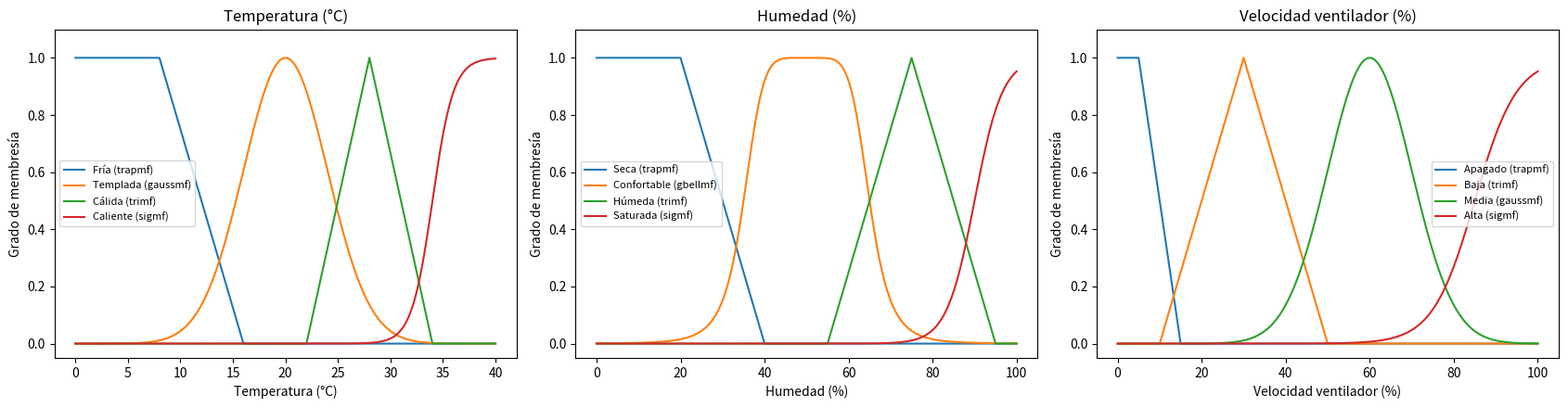
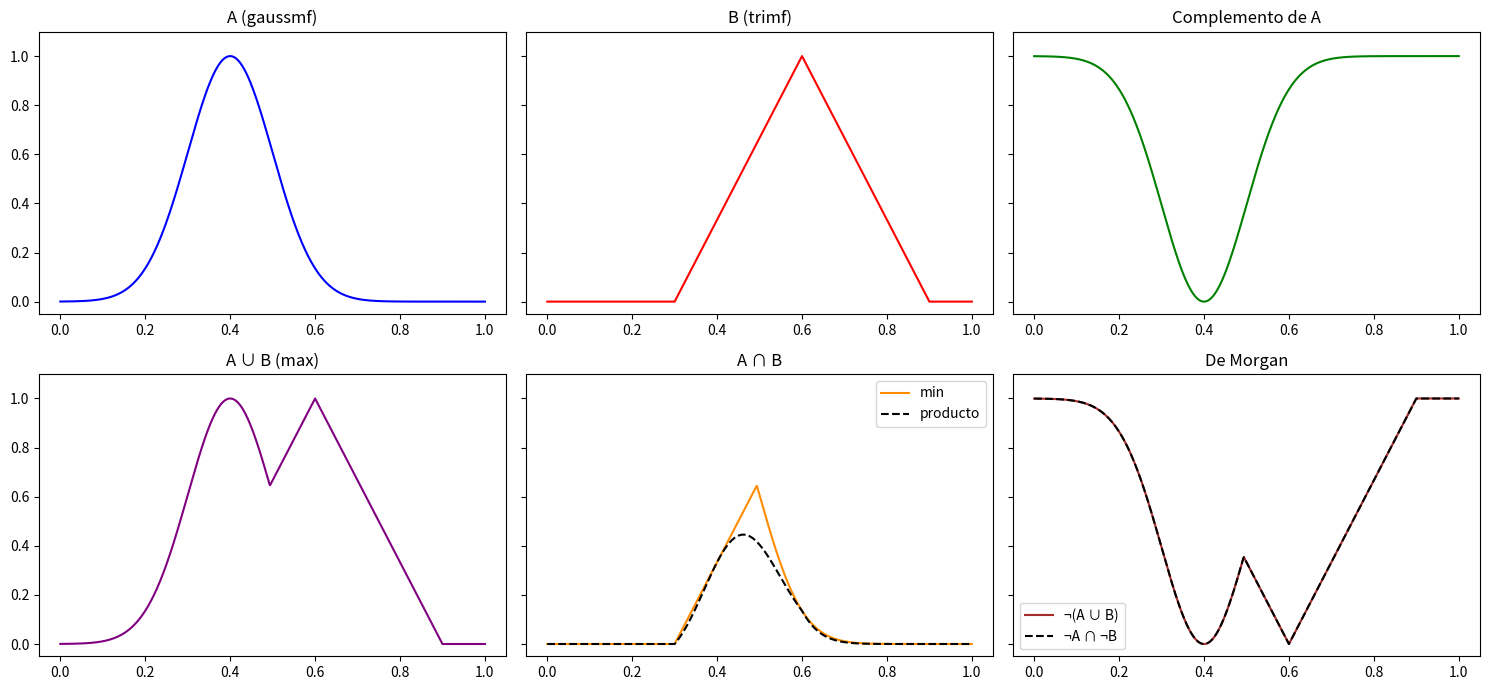
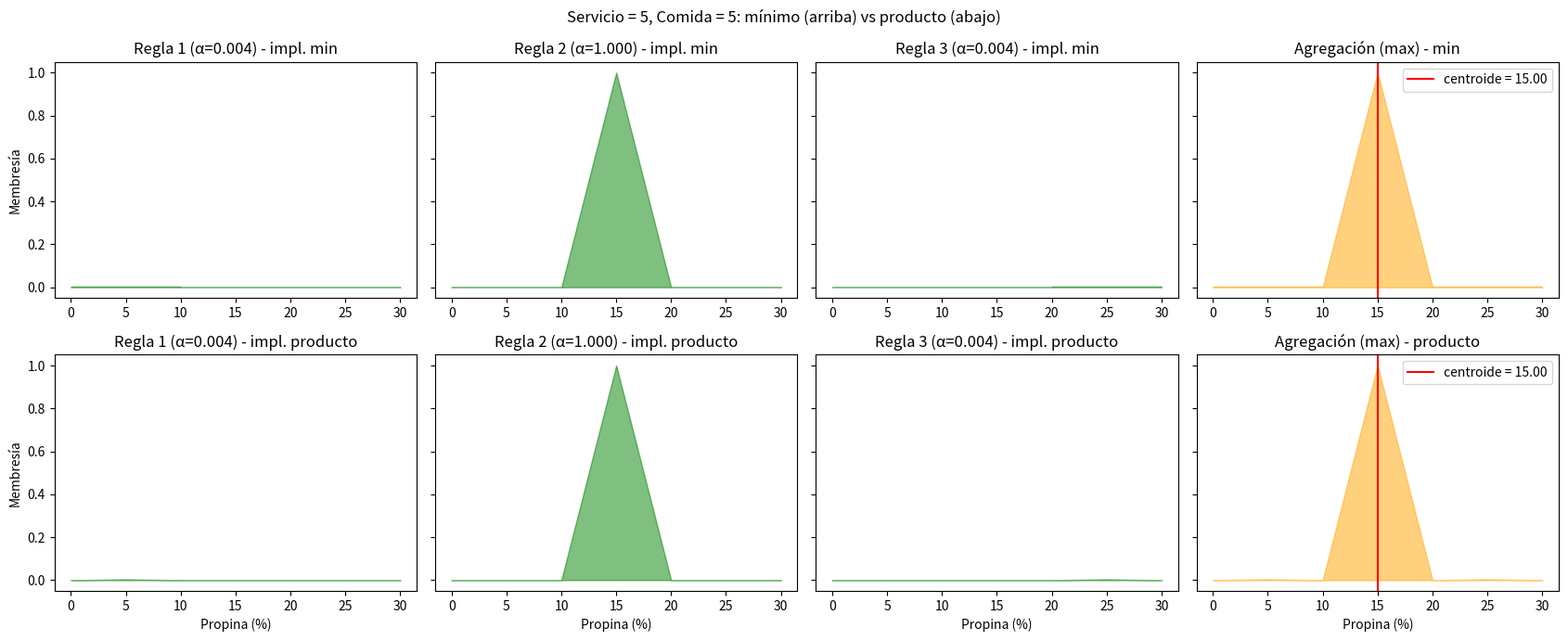

Generate these figures, in order, with matplotlib:
#!/usr/bin/env python3
import matplotlib

matplotlib.use("Agg")
import matplotlib.pyplot as plt
import numpy as np


def trapmf(x, p):
    """Trapezoidal [a, b, c, d]. Soporta hombros (a==b o c==d)."""
    a, b, c, d = p
    x = np.asarray(x, float)
    y = np.zeros_like(x)
    subida = (x >= a) & (x < b)
    y[subida] = (x[subida] - a) / (b - a)
    y[(x >= b) & (x <= c)] = 1.0
    bajada = (x > c) & (x <= d)
    y[bajada] = (d - x[bajada]) / (d - c)
    return y


def trimf(x, p):
    """Triangular [a, b, c]."""
    a, b, c = p
    return trapmf(x, [a, b, b, c])


def gaussmf(x, p):
    """Gaussiana [sigma, centro]."""
    sigma, c = p
    return np.exp(-((np.asarray(x, float) - c) ** 2) / (2 * sigma**2))


def gbellmf(x, p):
    """Campana generalizada [a, b, c]."""
    a, b, c = p
    return 1.0 / (1.0 + np.abs((np.asarray(x, float) - c) / a) ** (2 * b))


def sigmf(x, p):
    """Sigmoide [pendiente, centro]."""
    a, c = p
    return 1.0 / (1.0 + np.exp(-a * (np.asarray(x, float) - c)))


MF = {
    "trapmf": trapmf,
    "trimf": trimf,
    "gaussmf": gaussmf,
    "gbellmf": gbellmf,
    "sigmf": sigmf,
}


class VariableLinguistica:
    def __init__(self, nombre, rango, puntos=1001):
        self.nombre = nombre
        self.rango = rango
        self.x = np.linspace(rango[0], rango[1], puntos)
        self.terminos = {}  # nombre -> (tipo, params)

    def agregar(self, termino, tipo, params):
        self.terminos[termino] = (tipo, params)
        return self

    def mu(self, termino, x=None):
        tipo, params = self.terminos[termino]
        return MF[tipo](self.x if x is None else x, params)

    def graficar(self, ax):
        for nombre, (tipo, params) in self.terminos.items():
            ax.plot(self.x, self.mu(nombre), label=f"{nombre} ({tipo})")
        ax.set_title(self.nombre)
        ax.set_xlabel(self.nombre)
        ax.set_ylabel("Grado de membresía")
        ax.set_ylim(-0.05, 1.1)
        ax.legend(fontsize=8)


# ======================================================================
# Ejercicio 1: tres variables lingüísticas
# ======================================================================
def ejercicio_1():
    print("=" * 70)
    print("EJERCICIO 1: Variables lingüísticas")
    print("=" * 70)

    temperatura = VariableLinguistica("Temperatura (°C)", [0, 40])
    temperatura.agregar("Fría", "trapmf", [0, 0, 8, 16])
    temperatura.agregar("Templada", "gaussmf", [4, 20])
    temperatura.agregar("Cálida", "trimf", [22, 28, 34])
    temperatura.agregar("Caliente", "sigmf", [1.0, 34])

    humedad = VariableLinguistica("Humedad (%)", [0, 100])
    humedad.agregar("Seca", "trapmf", [0, 0, 20, 40])
    humedad.agregar("Confortable", "gbellmf", [15, 3, 50])
    humedad.agregar("Húmeda", "trimf", [55, 75, 95])
    humedad.agregar("Saturada", "sigmf", [0.3, 90])

    velocidad = VariableLinguistica("Velocidad ventilador (%)", [0, 100])
    velocidad.agregar("Apagado", "trapmf", [0, 0, 5, 15])
    velocidad.agregar("Baja", "trimf", [10, 30, 50])
    velocidad.agregar("Media", "gaussmf", [10, 60])
    velocidad.agregar("Alta", "sigmf", [0.2, 85])

    fig, ax = plt.subplots(1, 3, figsize=(17, 4.5))
    for v, a in zip([temperatura, humedad, velocidad], ax):
        v.graficar(a)
        print(f"{v.nombre}: {list(v.terminos)}")
    plt.tight_layout()
    plt.savefig("ej1_variables_linguisticas.png", dpi=150)
    plt.close(fig)

    # Fusificación de ejemplo: un valor crisp -> grados de membresía
    t = 25.0
    print(f"\nFusificación de Temperatura = {t}:")
    for nombre in temperatura.terminos:
        print(f"  mu_{nombre}({t}) = {float(temperatura.mu(nombre, np.array([t]))[0]):.4f}")
    print("Gráfica guardada en ej1_variables_linguisticas.png\n")


# ======================================================================
# Ejercicio 2: Unión, Intersección y Complemento (conjuntos tipo 1)
# ======================================================================
def union(mu_a, mu_b, tconorma="max"):
    """A ∪ B. 'max' (estándar) o 'suma_prob' (a + b - a*b, dual del producto)."""
    if tconorma == "max":
        return np.maximum(mu_a, mu_b)
    if tconorma == "suma_prob":
        return mu_a + mu_b - mu_a * mu_b
    raise ValueError("tconorma debe ser 'max' o 'suma_prob'")


def interseccion(mu_a, mu_b, tnorma="min"):
    """A ∩ B. 'min' (estándar) o 'prod' (producto)."""
    if tnorma == "min":
        return np.minimum(mu_a, mu_b)
    if tnorma == "prod":
        return mu_a * mu_b
    raise ValueError("tnorma debe ser 'min' o 'prod'")


def complemento(mu_a):
    """not A = 1 - mu_A."""
    return 1.0 - mu_a


def ejercicio_2():
    print("=" * 70)
    print("EJERCICIO 2: Operadores Unión / Intersección / Complemento")
    print("=" * 70)

    x = np.linspace(0, 1, 1001)
    A = gaussmf(x, [0.1, 0.4])
    B = trimf(x, [0.3, 0.6, 0.9])

    # Comprobación numérica en un caso discreto sencillo
    a = np.array([0.0, 0.3, 0.7, 1.0])
    b = np.array([0.5, 0.5, 0.5, 0.5])
    print("a             =", a)
    print("b             =", b)
    print("union (max)   =", union(a, b))
    print("inters. (min) =", interseccion(a, b))
    print("inters. (prod)=", interseccion(a, b, "prod"))
    print("complemento(a)=", complemento(a))

    fig, ax = plt.subplots(2, 3, figsize=(15, 7), sharey=True)
    ax = ax.ravel()
    ax[0].plot(x, A, "b")
    ax[0].set_title("A (gaussmf)")
    ax[1].plot(x, B, "r")
    ax[1].set_title("B (trimf)")
    ax[2].plot(x, complemento(A), "g")
    ax[2].set_title("Complemento de A")
    ax[3].plot(x, union(A, B), "purple")
    ax[3].set_title("A ∪ B (max)")
    ax[4].plot(x, interseccion(A, B), "darkorange", label="min")
    ax[4].plot(x, interseccion(A, B, "prod"), "k--", label="producto")
    ax[4].set_title("A ∩ B")
    ax[4].legend()
    ax[5].plot(x, complemento(union(A, B)), "brown", label="¬(A ∪ B)")
    ax[5].plot(
        x,
        interseccion(complemento(A), complemento(B)),
        "k--",
        label="¬A ∩ ¬B",
    )
    ax[5].set_title("De Morgan")
    ax[5].legend()
    for a_ in ax:
        a_.set_ylim(-0.05, 1.1)
    plt.tight_layout()
    plt.savefig("ej2_operadores.png", dpi=150)
    plt.close(fig)

    # De Morgan (verificación)
    dm = np.allclose(complemento(union(A, B)), interseccion(complemento(A), complemento(B)))
    print(f"\nLey de De Morgan ¬(A ∪ B) = ¬A ∩ ¬B se cumple: {dm}")
    print("Gráfica guardada en ej2_operadores.png\n")


# ======================================================================
# Ejercicio 3: composición de relaciones difusas
# ======================================================================
def _tnorma(nombre):
    if nombre == "min":
        return np.minimum
    if nombre == "prod":
        return np.multiply
    raise ValueError("tnorma debe ser 'min' o 'prod'")


def composicion(R, S, tnorma="min"):
    """
    Composición sup-star: T(i,k) = max_j  R(i,j) ⋆ S(j,k)
    tnorma='min'  -> max-min
    tnorma='prod' -> max-producto
    """
    R, S = np.asarray(R, float), np.asarray(S, float)
    if R.shape[1] != S.shape[0]:
        raise ValueError("Dimensiones incompatibles: R es (n,m) y S debe ser (m,p)")
    tn = _tnorma(tnorma)
    return tn(R[:, :, None], S[None, :, :]).max(axis=1)


def ejercicio_3():
    print("=" * 70)
    print("EJERCICIO 3: Composición de relaciones")
    print("=" * 70)

    R = np.array([[1, 0], [0, 1]])
    S = np.array([[1, 0, 0], [1, 0, 1]])
    print("R =\n", R)
    print("S =\n", S)

    T_min = composicion(R, S, "min")
    T_prod = composicion(R, S, "prod")
    print("\nR ∘ S (max-min) =\n", T_min)
    print("R ∘ S (max-producto) =\n", T_prod)

    # Comprobación: R es la identidad, por lo que R ∘ S debe ser igual a S
    print("\nR es la matriz identidad -> R ∘ S debe ser igual a S:",
          np.array_equal(T_min, S) and np.array_equal(T_prod, S))

    # Paso a paso del cálculo de T(1,3) para ilustrar
    print("\nEjemplo T(2,3) = max( min(R21,S13), min(R22,S23) )"
          f" = max( min({R[1,0]},{S[0,2]}), min({R[1,1]},{S[1,2]}) ) = {T_min[1,2]}")

    # Caso no trivial con valores difusos (para comprobar que no es solo identidad)
    R2 = np.array([[0.2, 0.8], [0.6, 0.4]])
    S2 = np.array([[0.5, 0.9, 0.1], [0.7, 0.3, 1.0]])
    print("\nPrueba extra con valores difusos:")
    print("R2 ∘ S2 (max-min) =\n", composicion(R2, S2, "min"))
    print("R2 ∘ S2 (max-prod) =\n", composicion(R2, S2, "prod"))
    print()


# ======================================================================
# Ejercicio 4: Sistema Mamdani (propina) con T-norma configurable
# ======================================================================
class MamdaniFIS:
    def __init__(self, entradas, salida, reglas):
        self.entradas = entradas  # lista de VariableLinguistica
        self.salida = salida
        self.reglas = reglas  # [serv, comida, propina, peso, operador] (1-indexado)

    @staticmethod
    def _tnorma_reducir(valores, metodo):
        r = valores[0]
        for v in valores[1:]:
            r = np.minimum(r, v) if metodo == "min" else r * v
        return r

    def evaluar(self, x, and_m="min", or_m="max", imp_m="min", agg_m="max"):
        """Devuelve (salida crisp, info por regla, mu agregada)."""
        y = self.salida.x
        nombres_sal = list(self.salida.terminos)
        nombres_ent = [list(v.terminos) for v in self.entradas]
        recortes, info = [], []

        for n, regla in enumerate(self.reglas, 1):
            *idx_ent, idx_sal, peso, op = regla
            # 1) Fusificación: grados de membresía de los antecedentes usados
            grados = []
            for k, i in enumerate(idx_ent):
                if i > 0:
                    nombre = nombres_ent[k][i - 1]
                    grados.append(float(self.entradas[k].mu(nombre, np.array([x[k]]))[0]))
            # 2) Fuerza de disparo (AND = T-norma, OR = max)
            if op == 1:  # AND
                alpha = self._tnorma_reducir(grados, and_m)
            else:  # OR
                alpha = max(grados)
            alpha *= peso
            # 3) Implicación (Mamdani min / Larsen producto): alpha ⋆ mu_B(y)
            mu_b = self.salida.mu(nombres_sal[idx_sal - 1])
            res = np.minimum(alpha, mu_b) if imp_m == "min" else alpha * mu_b
            recortes.append(res)
            info.append((n, grados, alpha, res))

        # 4) Agregación
        mu_agg = np.max(recortes, axis=0) if agg_m == "max" else np.sum(recortes, axis=0).clip(0, 1)
        # 5) Defusificación: centroide
        salida = float(np.sum(mu_agg * y) / np.sum(mu_agg)) if mu_agg.sum() > 0 else float("nan")
        return salida, info, mu_agg


def construir_tipper():
    servicio = VariableLinguistica("Servicio", [0, 10])
    servicio.agregar("Malo", "gaussmf", [1.5, 0])
    servicio.agregar("Bueno", "gaussmf", [1.5, 5])
    servicio.agregar("Excelente", "gaussmf", [1.5, 10])

    comida = VariableLinguistica("Comida", [0, 10])
    comida.agregar("Rancia", "trapmf", [0, 0, 1, 3])
    comida.agregar("Deliciosa", "trapmf", [7, 9, 10, 10])

    propina = VariableLinguistica("Propina", [0, 30])
    propina.agregar("Baja", "trimf", [0, 5, 10])
    propina.agregar("Mas o Menos", "trimf", [10, 15, 20])
    propina.agregar("Generosa", "trimf", [20, 25, 30])

    reglas = [
        # servicio, comida, propina, peso, operador (1=AND, 2=OR)
        [1, 1, 1, 1, 2],  # Servicio malo O comida rancia -> propina baja
        [2, 0, 2, 1, 1],  # Servicio bueno -> propina mas o menos
        [3, 2, 3, 1, 2],  # Servicio excelente O comida deliciosa -> generosa
    ]
    return MamdaniFIS([servicio, comida], propina, reglas)


def ejercicio_4():
    print("=" * 70)
    print("EJERCICIO 4: Composición del sistema de propina con T-norma = Producto")
    print("=" * 70)

    fis = construir_tipper()

    # Validación: con mínimo debe reproducir los resultados de la presentación
    print("Validación con T-norma = mínimo (resultados de las diapositivas):")
    for (s, c), esperado in [((1, 9), 15.20), ((10, 3), 24.93), ((5, 5), 15.00)]:
        out, _, _ = fis.evaluar([s, c], and_m="min", imp_m="min")
        print(f"  servicio={s:2d}, comida={c} -> {out:6.2f}%   (presentación: {esperado})")

    # Ejemplo pedido: servicio = 5, comida = 5
    entrada = [5, 5]
    out_min, info_min, agg_min = fis.evaluar(entrada, and_m="min", imp_m="min")
    out_prod, info_prod, agg_prod = fis.evaluar(entrada, and_m="prod", imp_m="prod")

    print(f"\nEntrada: servicio = {entrada[0]}, comida = {entrada[1]}")
    for etiqueta, info, out in [("MÍNIMO", info_min, out_min), ("PRODUCTO", info_prod, out_prod)]:
        print(f"\n  T-norma = {etiqueta} (AND + implicación)")
        for n, grados, alpha, _ in info:
            g = ", ".join(f"{v:.4f}" for v in grados)
            print(f"    Regla {n}: grados antecedente = [{g}] -> fuerza de disparo α = {alpha:.4f}")
        print(f"    Propina (centroide) = {out:.4f}%")

    # Gráfica: implicación y agregación con ambos métodos
    y = fis.salida.x
    fig, ax = plt.subplots(2, 4, figsize=(17, 7), sharey=True)
    for fila, (etiqueta, info, agg, out) in enumerate(
        [("min", info_min, agg_min, out_min), ("producto", info_prod, agg_prod, out_prod)]
    ):
        for n, _, alpha, res in info:
            ax[fila, n - 1].fill_between(y, res, color="green", alpha=0.5)
            ax[fila, n - 1].set_title(f"Regla {n} (α={alpha:.3f}) - impl. {etiqueta}")
        ax[fila, 3].fill_between(y, agg, color="orange", alpha=0.5)
        ax[fila, 3].axvline(out, color="red", label=f"centroide = {out:.2f}")
        ax[fila, 3].set_title(f"Agregación (max) - {etiqueta}")
        ax[fila, 3].legend()
    for a in ax[1]:
        a.set_xlabel("Propina (%)")
    for a in ax[:, 0]:
        a.set_ylabel("Membresía")
    plt.suptitle("Servicio = 5, Comida = 5: mínimo (arriba) vs producto (abajo)")
    plt.tight_layout()
    plt.savefig("ej4_composicion_producto.png", dpi=150)
    plt.close(fig)

    # Comparación en los otros dos ejemplos de la presentación
    print("\nComparación mínimo vs producto en los 3 ejemplos de la presentación:")
    print(f"  {'servicio':>8} {'comida':>7} {'mínimo':>9} {'producto':>10}")
    for s, c in [(1, 9), (10, 3), (5, 5)]:
        o1, _, _ = fis.evaluar([s, c], and_m="min", imp_m="min")
        o2, _, _ = fis.evaluar([s, c], and_m="prod", imp_m="prod")
        print(f"  {s:>8} {c:>7} {o1:>9.4f} {o2:>10.4f}")
    print("\nGráfica guardada en ej4_composicion_producto.png")


if __name__ == "__main__":
    ejercicio_1()
    ejercicio_2()
    ejercicio_3()
    ejercicio_4()
